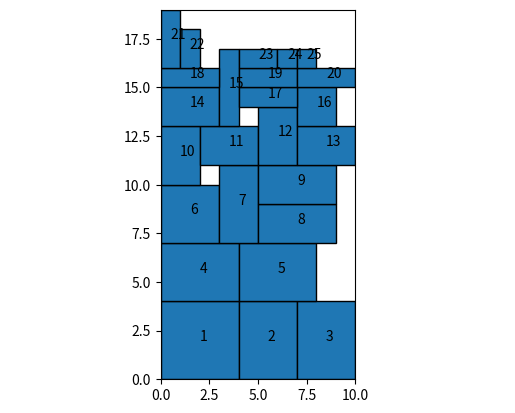

Reproduce this figure in Python.
import copy
import matplotlib.pyplot as plt
import numpy as np


# 水平线类（起始x位置，终止x位置，高度）
class OutLine:
    def __init__(self, origin, end, height):
        self.origin = origin
        self.end = end
        self.height = height

    def __str__(self):
        return "OutLine:origin:{}, end:{}, height:{}".format(self.origin, self.end, self.height)


# 矩形物品类（宽度，高度，编号）
class Product:
    def __init__(self, w, h, num=0):
        self.w = w
        self.h = h
        self.num = num

    def __str__(self):
        return "product:w:{}, h:{}, num:{}".format(self.w, self.h, self.num)

    @staticmethod
    def by_num(num, data):
        _l = [d for d in data if d.num == num]
        return _l[0] if len(_l) > 0 else None


# 布局类
class RectLayout:
    def __init__(self, line_list=[]):
        self.line_list = line_list

    # 初始化水平线集合（起始x位置，终止x位置，高度）
    def init_line_list(self, origin, end, height):
        self.line_list.append(OutLine(origin, end, height))

    # 提升最低水平线
    def enhance_line(self, index):
        if len(self.line_list) > 1:
            # 获取高度较低的相邻水平线索引，并更新水平线集
            neighbor_idx = 0
            if index == 0:
                neighbor_idx = 1
            elif index + 1 == len(self.line_list):
                neighbor_idx = index - 1
            else:
                # 左边相邻水平线
                left_neighbor = self.line_list[index - 1]
                # 右边相邻水平线
                right_neighbor = self.line_list[index + 1]
                # 选择高度较低的相邻水平线，左右相邻水平线高度相同时，选择左边相邻的水平线
                if left_neighbor.height < right_neighbor.height:
                    neighbor_idx = index - 1
                elif left_neighbor.height == right_neighbor.height:
                    if left_neighbor.origin < right_neighbor.origin:
                        neighbor_idx = index - 1
                    else:
                        neighbor_idx = index + 1
                else:
                    neighbor_idx = index + 1
            # 选中的高度较低的相邻水平线
            old = self.line_list[neighbor_idx]
            # 更新相邻水平线
            if neighbor_idx < index:
                self.line_list[neighbor_idx] = OutLine(old.origin, old.end + self.line_width(index), old.height)
            else:
                self.line_list[neighbor_idx] = OutLine(old.origin - self.line_width(index), old.end, old.height)
            # 删除当前水平线
            del self.line_list[index]

    # 按位置更新水平线
    def update_line_list(self, index, new_line):
        self.line_list[index] = new_line

    # 按位置插入水平线（插在某索引位置后面）
    def insert_line_list(self, index, new_line):
        new_lists = []
        if len(self.line_list) == index + 1:
            new_lists = self.line_list + [new_line]
        else:
            new_lists = self.line_list[:index + 1] + [new_line] + self.line_list[index + 1:]
        self.line_list = new_lists

    # 计算水平线宽度
    def line_width(self, index):
        line = self.line_list[index]
        return line.end - line.origin

    # 找出最低水平线（如果最低水平线不止一条则选取最左边的那条）
    def find_lowest_line(self):
        # 最低高度
        lowest = min([_l.height for _l in self.line_list])
        # 最低高度时，最小开始横坐标
        origin = min([_l.origin for _l in self.line_list if _l.height == lowest])
        for _idx, _line in enumerate(self.line_list):
            if _line.height == lowest and _line.origin == origin:
                return _line, _idx
        return None, None

    # 清空水平线集合
    def empty_line_list(self):
        self.line_list.clear()

    # 计算最高水平线高度，即所用板材最大高度
    def cal_high_line(self):
        max_height = max([ll.height for ll in self.line_list])
        return max_height


# 主方法
if __name__ == "__main__":
    # 板材宽度
    container_width = 10
    # 矩形物品数量
    item_num = 25
    # 初始化矩形物品尺寸，也可以随机生成
    # item_sizes = np.random.randint(1, 8, size=(item_num, 2)).tolist()
    item_sizes = [[3, 1], [4, 4], [1, 1], [2, 3], [2, 4], [3, 4], [1, 4], [2, 2], [3, 3], [3, 1], [4, 2], [3, 1],
                  [3, 1], [3, 2], [4, 2], [1, 2], [1, 3], [3, 4], [2, 3], [1, 1], [2, 1], [3, 2], [4, 3], [3, 2],
                  [4, 3]]
    # 按面积对矩形物品尺寸排序
    _item_sizes = sorted(item_sizes, key=lambda x: x[0] * x[1], reverse=True)
    print(_item_sizes)
    # 排样序号
    ran = [i + 1 for i in range(item_num)]
    print(ran)
    # 矩形物品列表
    products = []
    for idx in range(item_num):
        products.append(Product(_item_sizes[idx][0], _item_sizes[idx][1], ran[idx]))
    # 初始化布局类
    layout = RectLayout()
    # 初始化水平线集
    layout.init_line_list(0, container_width, 0)
    # 最终位置结果[[矩形件编号,左下角横坐标,左下角纵坐标], ...]
    result_pos = []
    _products = copy.deepcopy(products)
    while _products:
        # 取出首部矩形件
        pro = _products[0]
        # 最低水平线及其索引
        lowest_line, lowest_idx = layout.find_lowest_line()
        # 可用长度
        available_width = layout.line_width(lowest_idx)
        if lowest_line is None and lowest_idx is None:
            exit(0)
        if available_width >= pro.w:
            # 对矩形件排样
            result_pos.append([pro.num, lowest_line.origin, lowest_line.height])
            # 更新水平线集
            new_line1 = OutLine(lowest_line.origin, lowest_line.origin + pro.w, lowest_line.height + pro.h)
            new_line2 = OutLine(lowest_line.origin + pro.w, lowest_line.origin + available_width, lowest_line.height)
            layout.update_line_list(lowest_idx, new_line1)
            if available_width - pro.w > 0:
                layout.insert_line_list(lowest_idx, new_line2)
            # 剔除已经排样的物品
            _products.pop(0)
        else:
            # 最低水平线宽度小于要排样矩形宽度，提升最低水平线
            layout.enhance_line(lowest_idx)
    # 计算最大排样高度
    container_height = layout.cal_high_line()
    # 计算板材利用率
    used_area = 0
    for pos in result_pos:
        _p = Product.by_num(pos[0], products)
        used_area += _p.w * _p.h
    print("used_area: {}".format(used_area))
    print("ratio: {}%".format(round((used_area * 100) / (container_width * container_height), 3)))

    # 绘制排样布局
    fig = plt.figure()
    plt.xlim(0, container_width)
    plt.ylim(0, container_height)
    plt.axis("off")
    ax = fig.add_subplot(111, aspect='equal')
    ax.set_xlim(0, container_width)
    ax.set_ylim(0, container_height)

    for pos in result_pos:
        pro = Product.by_num(pos[0], products)
        ax.add_patch(
            plt.Rectangle(
                (pos[1], pos[2]),  # 矩形左下角
                pro.w,  # 长
                pro.h,  # 宽
                alpha=1,
                edgecolor='black',
                linewidth=1
            )
        )
        # 物品编号
        ax.text(pos[1] + pro.w / 2, pos[2] + pro.h / 2, "{}".format(pos[0]), transform=ax.transData)

    # plt.show()
    plt.savefig('lowest_horizontal_line.png', dpi=800)

